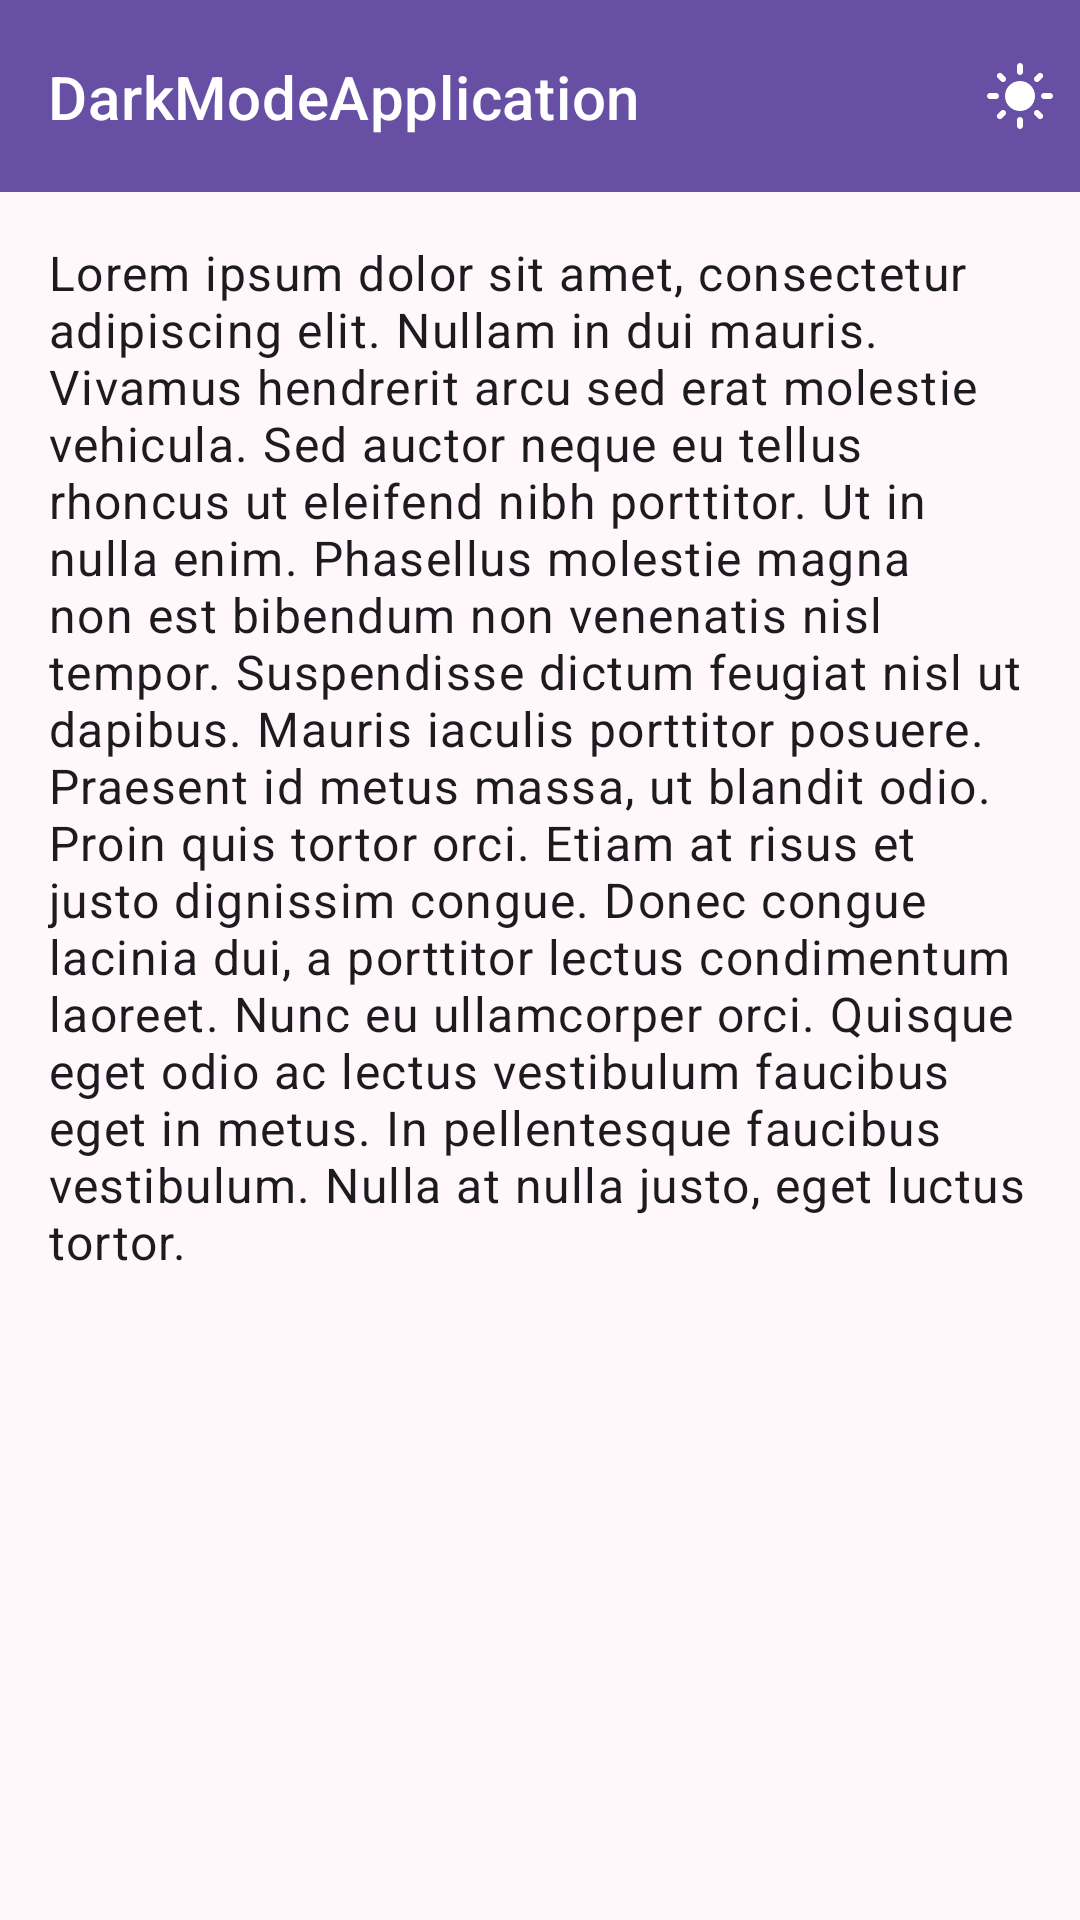

This screen was rendered from an Android layout file. Write that file and the resources it references.
<!-- AndroidManifest.xml: application theme Theme.DarkModeApplication -->
<!-- res/layout/activity_main.xml -->
<?xml version="1.0" encoding="utf-8"?>
<androidx.constraintlayout.widget.ConstraintLayout xmlns:android="http://schemas.android.com/apk/res/android"
    xmlns:app="http://schemas.android.com/apk/res-auto"
    xmlns:tools="http://schemas.android.com/tools"
    android:id="@+id/main"
    android:layout_width="match_parent"
    android:layout_height="match_parent"
    tools:context=".MainActivity">

    <com.google.android.material.appbar.MaterialToolbar
        android:id="@+id/toolbar"
        android:layout_width="match_parent"
        android:layout_height="?attr/actionBarSize"
        android:background="?attr/colorPrimary"
        android:elevation="4dp"
        android:theme="@style/ThemeOverlay.MaterialComponents.Dark.ActionBar"
        app:layout_constraintTop_toTopOf="parent">

        <androidx.constraintlayout.widget.ConstraintLayout
            android:layout_width="match_parent"
            android:layout_height="match_parent">

            <TextView
                android:id="@+id/toolbar_title"
                android:layout_width="wrap_content"
                android:layout_height="wrap_content"
                android:text="@string/app_name"
                android:textAppearance="@style/TextAppearance.MaterialComponents.Headline6"
                android:textColor="?attr/colorOnPrimary"
                app:layout_constraintBottom_toBottomOf="parent"
                app:layout_constraintStart_toStartOf="parent"
                app:layout_constraintTop_toTopOf="parent" />

            <ImageView
                android:id="@+id/theme_icon"
                android:layout_width="24dp"
                android:layout_height="24dp"
                android:layout_marginEnd="8dp"
                android:src="@drawable/ic_light_mode"
                app:tint="?attr/colorOnPrimary"
                app:layout_constraintBottom_toBottomOf="parent"
                app:layout_constraintEnd_toEndOf="parent"
                app:layout_constraintTop_toTopOf="parent"
                android:contentDescription="Theme mode icon" />

        </androidx.constraintlayout.widget.ConstraintLayout>

    </com.google.android.material.appbar.MaterialToolbar>

    <ScrollView
        android:layout_width="match_parent"
        android:layout_height="0dp"
        app:layout_constraintTop_toBottomOf="@id/toolbar"
        app:layout_constraintBottom_toBottomOf="parent">

        <TextView
            android:id="@+id/lorem_ipsum_text"
            android:layout_width="match_parent"
            android:layout_height="wrap_content"
            android:padding="16dp"
            android:text="@string/lorem_ipsum"
            android:textAppearance="@style/TextAppearance.MaterialComponents.Body1" />

    </ScrollView>

</androidx.constraintlayout.widget.ConstraintLayout>
<!-- resources referenced by this layout -->
<resources>
  <!-- drawable ic_light_mode (drawable) -->
  <?xml version="1.0" encoding="utf-8"?>
  <vector xmlns:android="http://schemas.android.com/apk/res/android"
      android:width="24dp"
      android:height="24dp"
      android:viewportWidth="24"
      android:viewportHeight="24"
      android:tint="?attr/colorControlNormal">
    <path
        android:fillColor="@android:color/white"
        android:pathData="M12,7c-2.76,0 -5,2.24 -5,5s2.24,5 5,5s5,-2.24 5,-5S14.76,7 12,7L12,7zM2,13l2,0c0.55,0 1,-0.45 1,-1s-0.45,-1 -1,-1l-2,0c-0.55,0 -1,0.45 -1,1S1.45,13 2,13zM20,13l2,0c0.55,0 1,-0.45 1,-1s-0.45,-1 -1,-1l-2,0c-0.55,0 -1,0.45 -1,1S19.45,13 20,13zM11,2v2c0,0.55 0.45,1 1,1s1,-0.45 1,-1V2c0,-0.55 -0.45,-1 -1,-1S11,1.45 11,2zM11,20v2c0,0.55 0.45,1 1,1s1,-0.45 1,-1v-2c0,-0.55 -0.45,-1 -1,-1S11,19.45 11,20zM5.99,4.58c-0.39,-0.39 -1.03,-0.39 -1.41,0c-0.39,0.39 -0.39,1.03 0,1.41l1.06,1.06c0.39,0.39 1.03,0.39 1.41,0s0.39,-1.03 0,-1.41L5.99,4.58zM18.36,16.95c-0.39,-0.39 -1.03,-0.39 -1.41,0c-0.39,0.39 -0.39,1.03 0,1.41l1.06,1.06c0.39,0.39 1.03,0.39 1.41,0c0.39,-0.39 0.39,-1.03 0,-1.41L18.36,16.95zM19.42,5.99c0.39,-0.39 0.39,-1.03 0,-1.41c-0.39,-0.39 -1.03,-0.39 -1.41,0l-1.06,1.06c-0.39,0.39 -0.39,1.03 0,1.41s1.03,0.39 1.41,0L19.42,5.99zM7.05,18.36c0.39,-0.39 0.39,-1.03 0,-1.41c-0.39,-0.39 -1.03,-0.39 -1.41,0l-1.06,1.06c-0.39,0.39 -0.39,1.03 0,1.41s1.03,0.39 1.41,0L7.05,18.36z"/>
  </vector>
  <string name="app_name">DarkModeApplication</string>
  <string name="lorem_ipsum">Lorem ipsum dolor sit amet, consectetur adipiscing elit. Nullam in dui mauris. Vivamus hendrerit arcu sed erat molestie vehicula. Sed auctor neque eu tellus rhoncus ut eleifend nibh porttitor. Ut in nulla enim. Phasellus molestie magna non est bibendum non venenatis nisl tempor. Suspendisse dictum feugiat nisl ut dapibus. Mauris iaculis porttitor posuere. Praesent id metus massa, ut blandit odio. Proin quis tortor orci. Etiam at risus et justo dignissim congue. Donec congue lacinia dui, a porttitor lectus condimentum laoreet. Nunc eu ullamcorper orci. Quisque eget odio ac lectus vestibulum faucibus eget in metus. In pellentesque faucibus vestibulum. Nulla at nulla justo, eget luctus tortor.</string>
  <style name="Theme.DarkModeApplication" parent="Base.Theme.DarkModeApplication" />
  <style name="Base.Theme.DarkModeApplication" parent="Theme.Material3.DayNight.NoActionBar">
          
          <item name="colorPrimary">@color/light_primary</item>
          <item name="colorPrimaryVariant">@color/light_primary_variant</item>
          <item name="colorSecondary">@color/light_secondary</item>
          <item name="android:colorBackground">@color/light_background</item>
          <item name="colorSurface">@color/light_surface</item>
          <item name="colorError">@color/light_error</item>
          <item name="colorOnPrimary">@color/light_on_primary</item>
          <item name="colorOnSecondary">@color/light_on_secondary</item>
          <item name="colorOnBackground">@color/light_on_background</item>
          <item name="colorOnSurface">@color/light_on_surface</item>
          <item name="android:statusBarColor">@color/light_primary_variant</item>
      </style>
  <color name="light_primary">#6750A4</color>
  <color name="light_primary_variant">#4F378B</color>
  <color name="light_secondary">#9C27B0</color>
  <color name="light_background">#FFF7F9</color>
  <color name="light_surface">#FFFFFF</color>
  <color name="light_error">#B00020</color>
  <color name="light_on_primary">#FFFFFF</color>
  <color name="light_on_secondary">#FFFFFF</color>
  <color name="light_on_background">#1C1B1F</color>
  <color name="light_on_surface">#1C1B1F</color>
</resources>
